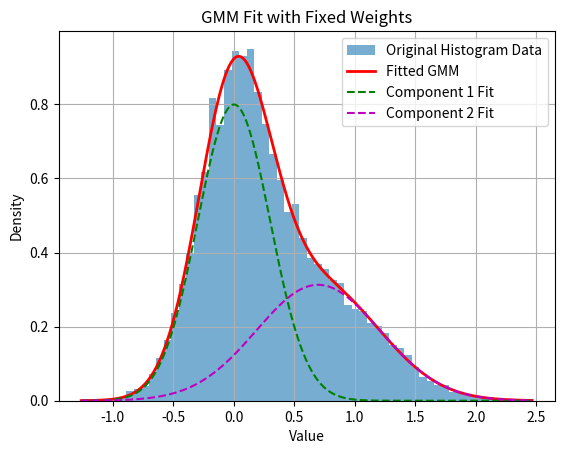

Generate this figure with matplotlib:
import numpy as np
from scipy.stats import norm
from scipy.optimize import minimize

def fit_gmm_fixed_weights(data, w1, w2):
    """
    Fits a 2-component Gaussian Mixture Model (GMM) to data points
    with fixed prior weights (mixing coefficients).

    Args:
        data (np.ndarray): 1D array of data points.
        w1 (float): Fixed weight/prior probability for the first Gaussian (0 < w1 < 1).
        w2 (float): Fixed weight/prior probability for the second Gaussian (w2 = 1 - w1).

    Returns:
        tuple: (mu1, sigma1, mu2, sigma2) if optimization succeeds,
               otherwise None. Returns the means and standard deviations
               of the two fitted Gaussian components.
    """
    if not np.isclose(w1 + w2, 1.0):
        raise ValueError("Weights w1 and w2 must sum to 1.")
    if not (0 < w1 < 1):
         raise ValueError("Weight w1 must be between 0 and 1 (exclusive).")
    if data is None or len(data) < 2:
        raise ValueError("Input data must not be None and contain at least two points.")

    data = np.asarray(data)

    # --- Objective Function: Negative Log-Likelihood ---
    def neg_log_likelihood(params, x_data, weight1, weight2):
        mu1, sigma1, mu2, sigma2 = params

        if sigma1 <= 1e-6 or sigma2 <= 1e-6:
            return np.inf

        pdf1 = norm.pdf(x_data, loc=mu1, scale=sigma1)
        pdf2 = norm.pdf(x_data, loc=mu2, scale=sigma2)

        combined_pdf = weight1 * pdf1 + weight2 * pdf2
        combined_pdf = np.maximum(combined_pdf, 1e-9)

        log_likelihood = np.sum(np.log(combined_pdf))

        return -log_likelihood

    # --- Initial Guesses ---
    # Simple strategy: sort data, split by weights, calculate stats
    sorted_data = np.sort(data)
    split_idx = int(len(data) * w1)
    if split_idx < 1: split_idx = 1 # Ensure at least one point per group
    if split_idx >= len(data): split_idx = len(data) - 1

    mu1_init = np.mean(sorted_data[:split_idx])
    sigma1_init = np.std(sorted_data[:split_idx], ddof=1) # Use sample std dev
    mu2_init = np.mean(sorted_data[split_idx:])
    sigma2_init = np.std(sorted_data[split_idx:], ddof=1)

    # Handle cases with zero std dev (e.g., repeated values)
    sigma1_init = max(sigma1_init, 1e-3)
    sigma2_init = max(sigma2_init, 1e-3)

    initial_params = [mu1_init, sigma1_init, mu2_init, sigma2_init]

    # --- Bounds for parameters ---
    # Means can be anything, sigmas must be positive
    bounds = [(-np.inf, np.inf), (1e-6, np.inf), (-np.inf, np.inf), (1e-6, np.inf)]

    # --- Perform Optimization ---
    result = minimize(
        neg_log_likelihood,
        initial_params,
        args=(data, w1, w2),
        method='L-BFGS-B',
        bounds=bounds
    )

    # --- Return Results ---
    if result.success:
        mu1_fit, sigma1_fit, mu2_fit, sigma2_fit = result.x
        # Ensure means are returned in a consistent order (e.g., smaller mean first)
        if mu1_fit > mu2_fit:
             # Swap results if mu1 > mu2 to maintain consistency
             return (mu2_fit, sigma2_fit, mu1_fit, sigma1_fit)
        else:
             return (mu1_fit, sigma1_fit, mu2_fit, sigma2_fit)
    else:
        print(f"Optimization failed: {result.message}")
        return None

# --- Example Usage (using data that *might* produce your histogram) ---
if __name__ == '__main__':
    # Generate some sample data resembling the histogram
    np.random.seed(42) # for reproducibility
    N1 = 6000
    N2 = 4000
    data1 = np.random.normal(loc=0, scale=0.3, size=N1)
    data2 = np.random.normal(loc=0.7, scale=0.5, size=N2)
    combined_data = np.concatenate([data1, data2])
    np.random.shuffle(combined_data)

    # --- Define your known fixed prior probabilities ---
    prior_w1 = 0.6  # Must match the ratio N1 / (N1 + N2) used above
    prior_w2 = 0.4  # Must match N2 / (N1 + N2)

    # --- Fit the GMM ---
    fit_results = fit_gmm_fixed_weights(combined_data, prior_w1, prior_w2)

    if fit_results:
        mu1, sigma1, mu2, sigma2 = fit_results
        print(f"Fitted Parameters:")
        print(f"  Gaussian 1 (Weight={prior_w1:.2f}): Mean={mu1:.4f}, Sigma={sigma1:.4f}")
        print(f"  Gaussian 2 (Weight={prior_w2:.2f}): Mean={mu2:.4f}, Sigma={sigma2:.4f}")

        # --- Optional: Visualize the result ---
        import matplotlib.pyplot as plt

        plt.figure()
        # Plot original histogram
        plt.hist(combined_data, bins=60, density=True, alpha=0.6, label='Original Histogram Data')

        # Plot fitted GMM
        x_plot = np.linspace(combined_data.min(), combined_data.max(), 500)
        pdf1_fit = prior_w1 * norm.pdf(x_plot, loc=mu1, scale=sigma1)
        pdf2_fit = prior_w2 * norm.pdf(x_plot, loc=mu2, scale=sigma2)
        gmm_fit_pdf = pdf1_fit + pdf2_fit

        plt.plot(x_plot, gmm_fit_pdf, 'r-', lw=2, label='Fitted GMM')
        plt.plot(x_plot, pdf1_fit, 'g--', label=f'Component 1 Fit')
        plt.plot(x_plot, pdf2_fit, 'm--', label=f'Component 2 Fit')

        plt.title("GMM Fit with Fixed Weights")
        plt.xlabel("Value")
        plt.ylabel("Density")
        plt.legend()
        plt.grid(True)
        plt.show()
    else:
        print("Could not fit the GMM.")

